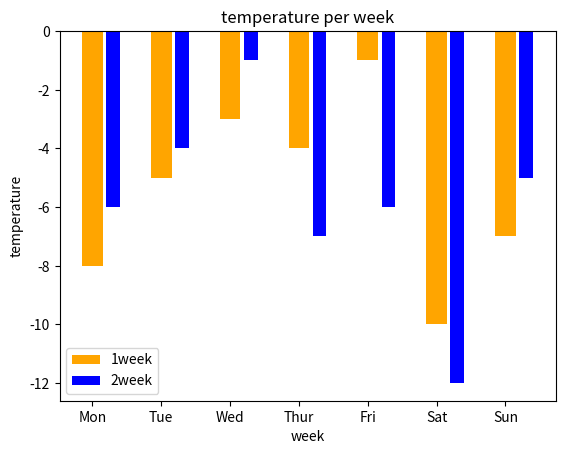

Reproduce this figure in Python.
#요일별 기온 그래프 2개의 막대 그래프(겹쳐서 나옴)
'''
import matplotlib.pyplot as plt

X = [ "Mon", "Tue", "Wed", "Thur", "Fri", "Sat", "Sun" ] 
Y1 = [-8, -5, -3, -4, -1, -10, -7]
Y2 = [-6, -4, -1, -7, -6, -12, -5]

plt.title("temperature per week")
plt.bar(X, Y1, color='orange', width=0.3)
plt.bar(X, Y2, color='blue', width=0.2)
plt.xlabel("week")
plt.ylabel("temperature")
plt.legend(['1week', '2week'])
plt.show()
'''
#요일별 기온 그래프 2개의 막대 그래프(따로 나옴)
import matplotlib.pyplot as plt
import numpy as np

X = [ "Mon", "Tue", "Wed", "Thur", "Fri", "Sat", "Sun" ] 
Y1 = [-8, -5, -3, -4, -1, -10, -7]
Y2 = [-6, -4, -1, -7, -6, -12, -5]

plt.figure()#차트 전체 영역
plt.title("temperature per week")

idx = np.arange(len(X)) #스칼라 값

plt.bar(idx+0, Y1, color='orange', width=0.3)
plt.bar(idx+0.3, Y2, color='blue', width=0.2)

plt.xticks(idx, X) #축 
plt.xlabel("week")
plt.ylabel("temperature")
plt.legend(['1week', '2week'])
plt.show()
